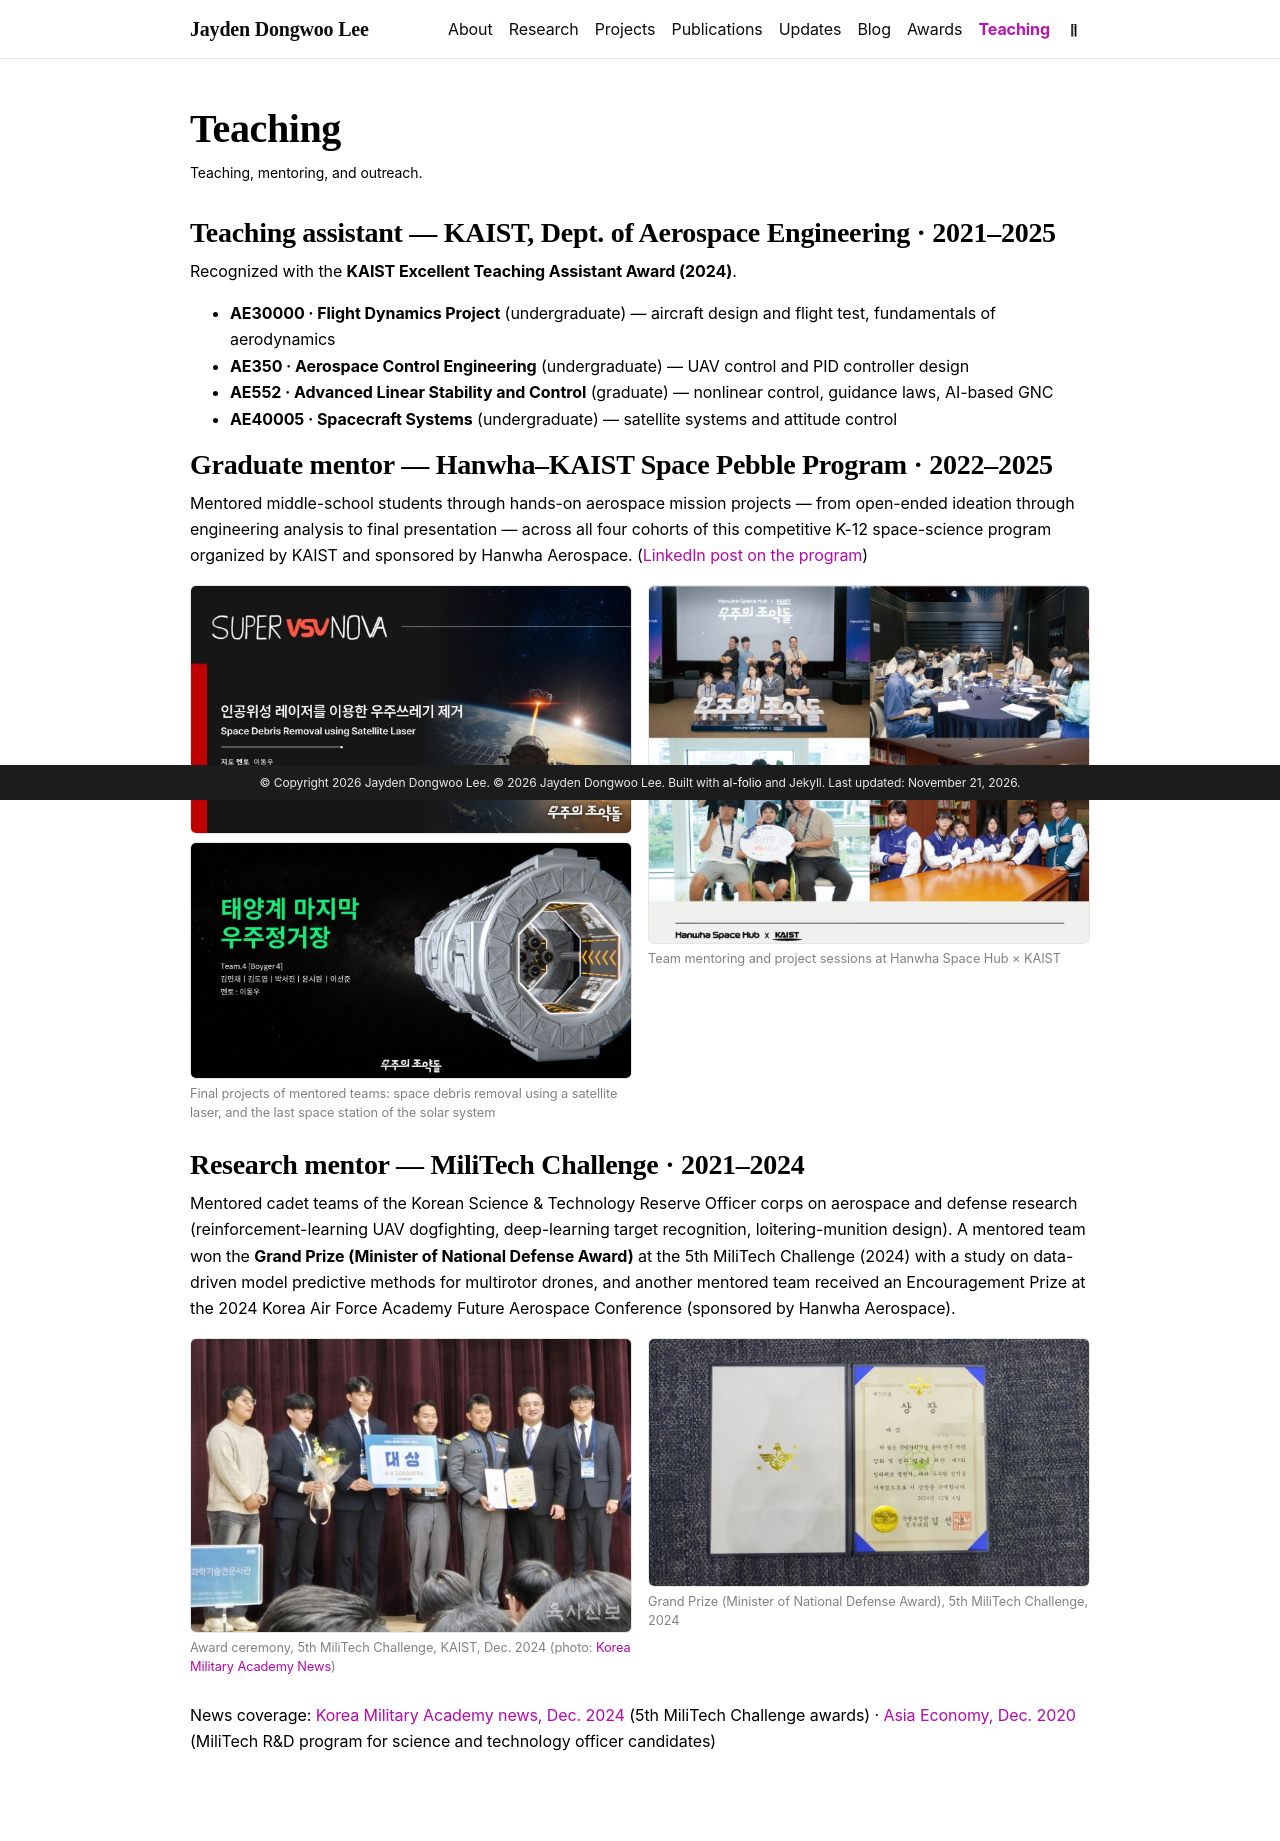

repository: cinco125-source/lee-jd · page: teaching/index.html · generator: jekyll

---
layout: page
permalink: /teaching/
title: Teaching
description: Teaching, mentoring, and outreach.
nav: true
nav_order: 7
---

{% include lee_style.liquid %}

### Teaching assistant — KAIST, Dept. of Aerospace Engineering · 2021–2025
Recognized with the **KAIST Excellent Teaching Assistant Award (2024)**.

- **AE30000 · Flight Dynamics Project** (undergraduate) — aircraft design and flight test, fundamentals of aerodynamics
- **AE350 · Aerospace Control Engineering** (undergraduate) — UAV control and PID controller design
- **AE552 · Advanced Linear Stability and Control** (graduate) — nonlinear control, guidance laws, AI-based GNC
- **AE40005 · Spacecraft Systems** (undergraduate) — satellite systems and attitude control

### Graduate mentor — Hanwha–KAIST Space Pebble Program · 2022–2025
Mentored middle-school students through hands-on aerospace mission projects — from open-ended ideation through engineering analysis to final presentation — across all four cohorts of this competitive K-12 space-science program organized by KAIST and sponsored by Hanwha Aerospace. ([LinkedIn post on the program](https://www.linkedin.com/posts/dongwoo-lee-889864246_sqitbystusyosknrbi-ukuupispacehub-kaist-share-7513283085023752194-b1eW/))

<div class="photo-row">
  <figure class="stack"><img src="/assets/img/outreach/space_pebble_team1.jpg" alt="Team project: space debris removal using satellite laser" loading="lazy"><img src="/assets/img/outreach/space_pebble_team4.jpg" alt="Team project: the last space station of the solar system" loading="lazy"><figcaption>Final projects of mentored teams: space debris removal using a satellite laser, and the last space station of the solar system</figcaption></figure>
  <figure><img src="/assets/img/outreach/space_pebble_collage.jpg" alt="Space Pebble program activities" loading="lazy"><figcaption>Team mentoring and project sessions at Hanwha Space Hub × KAIST</figcaption></figure>
</div>

### Research mentor — MiliTech Challenge · 2021–2024
Mentored cadet teams of the Korean Science &amp; Technology Reserve Officer corps on aerospace and defense research (reinforcement-learning UAV dogfighting, deep-learning target recognition, loitering-munition design). A mentored team won the **Grand Prize (Minister of National Defense Award)** at the 5th MiliTech Challenge (2024) with a study on data-driven model predictive methods for multirotor drones, and another mentored team received an Encouragement Prize at the 2024 Korea Air Force Academy Future Aerospace Conference (sponsored by Hanwha Aerospace).

<div class="photo-row">
  <figure><img src="/assets/img/outreach/militech_ceremony.jpg" alt="5th MiliTech Challenge award ceremony" loading="lazy"><figcaption>Award ceremony, 5th MiliTech Challenge, KAIST, Dec. 2024 (photo: <a href="https://news.kma.ac.kr/news/articleView.html?idxno=915">Korea Military Academy News</a>)</figcaption></figure>
  <figure><img src="/assets/img/outreach/militech_award.jpg" alt="Grand Prize certificate, 5th MiliTech Challenge" loading="lazy"><figcaption>Grand Prize (Minister of National Defense Award), 5th MiliTech Challenge, 2024</figcaption></figure>
</div>

News coverage: [Korea Military Academy news, Dec. 2024](https://news.kma.ac.kr/news/articleView.html?idxno=915) (5th MiliTech Challenge awards) · [Asia Economy, Dec. 2020](https://view.asiae.co.kr/article/2020122810034284567) (MiliTech R&D program for science and technology officer candidates)
